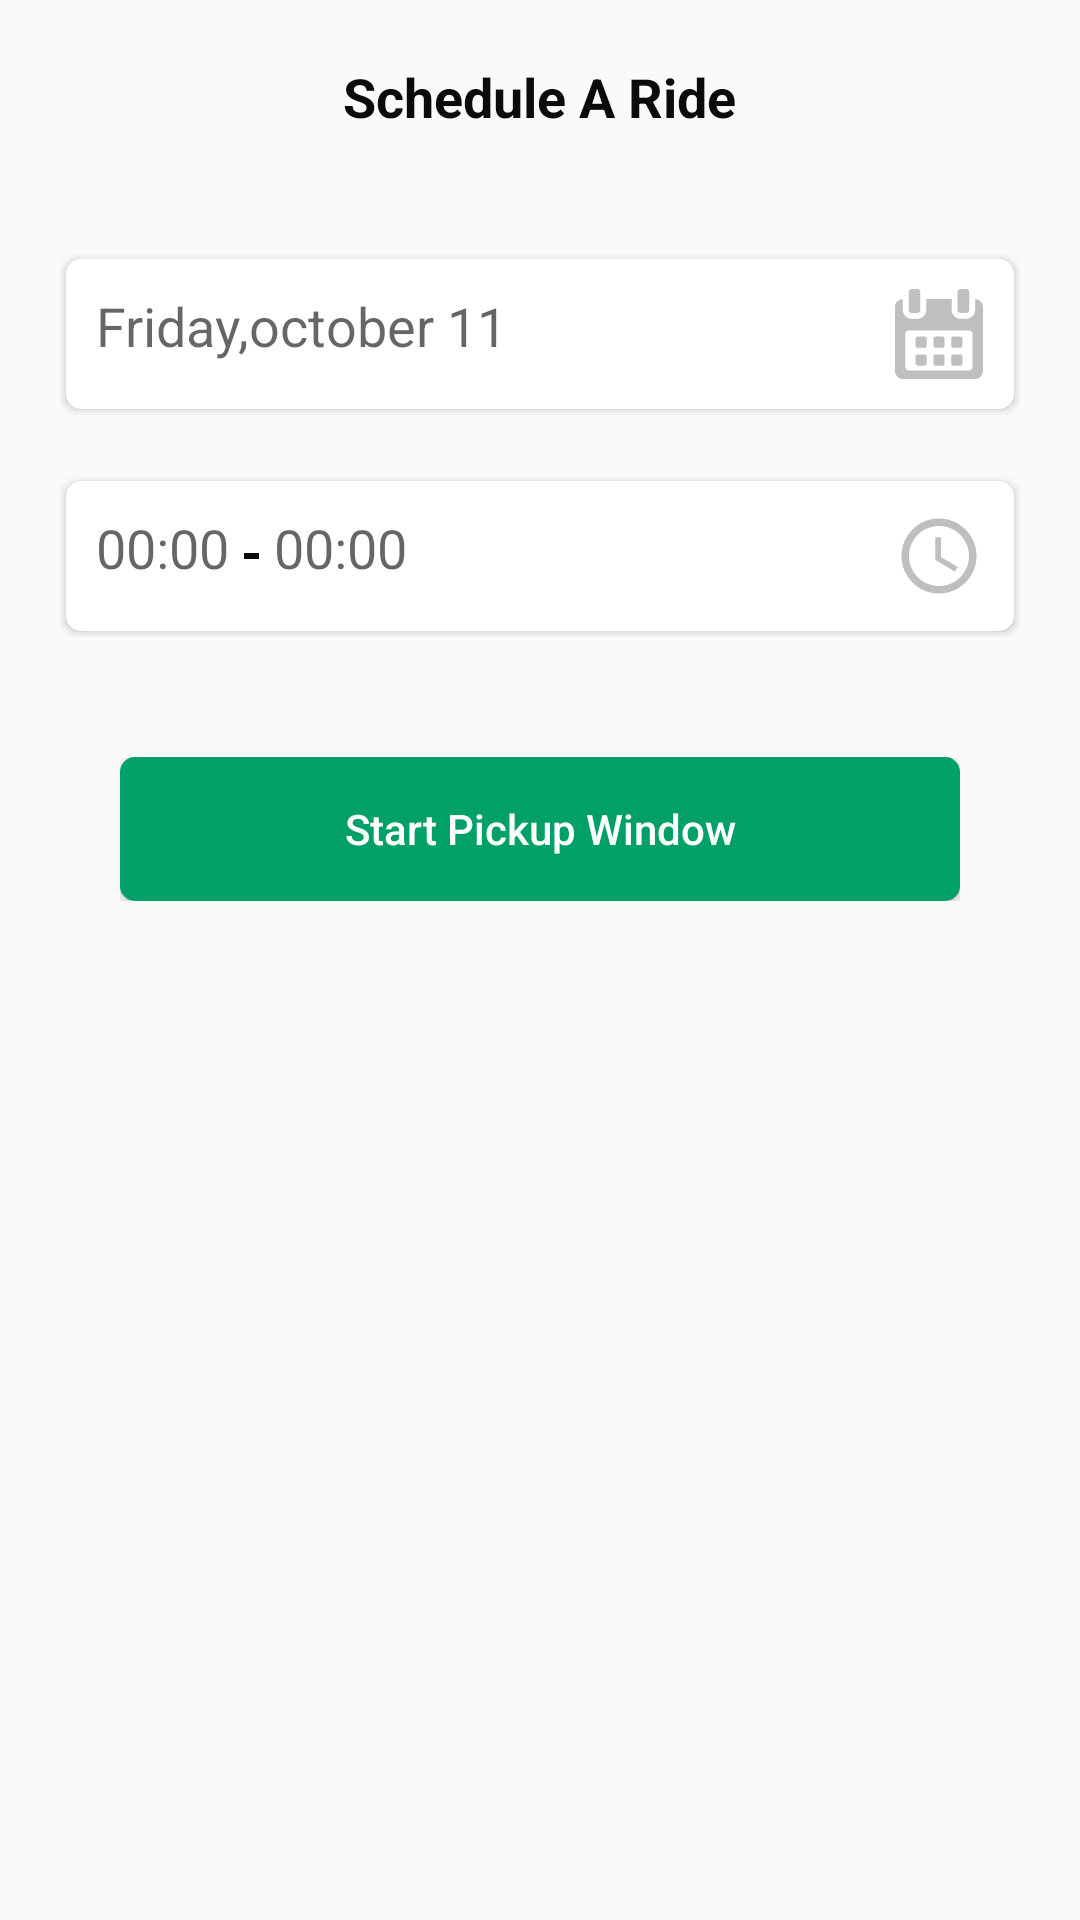

Here is an Android app screen rendered from its layout file. Give the layout XML and the strings, colors and styles it references.
<!-- AndroidManifest.xml: application theme AppTheme -->
<!-- res/layout/schedule_ride_dialog.xml -->
<?xml version="1.0" encoding="utf-8"?>
<RelativeLayout xmlns:android="http://schemas.android.com/apk/res/android"
    xmlns:app="http://schemas.android.com/apk/res-auto"
    android:layout_width="match_parent"
    android:layout_height="match_parent">

    <RelativeLayout
        android:id="@+id/ride_schedule"
        android:layout_width="match_parent"
        android:layout_height="wrap_content"
        android:layout_marginTop="@dimen/dp_20"
        android:layout_marginBottom="@dimen/dp_20">

        <TextView
            android:layout_width="wrap_content"
            android:layout_height="wrap_content"
            android:layout_centerInParent="true"
            android:text="@string/schedule_of_ride"
            android:textColor="@color/black"
            android:textSize="@dimen/dp_18"
            android:textStyle="bold" />

    </RelativeLayout>

    <RelativeLayout
        android:layout_width="match_parent"
        android:layout_height="wrap_content"
        android:layout_below="@id/ride_schedule">

        <RelativeLayout
            android:id="@+id/date_picker"
            android:layout_width="match_parent"
            android:layout_height="wrap_content"
            android:layout_marginLeft="@dimen/dp_20"
            android:layout_marginTop="@dimen/dp_20"
            android:layout_marginRight="@dimen/dp_20">

            <androidx.cardview.widget.CardView
                android:layout_width="match_parent"
                android:layout_height="wrap_content"
                android:layout_margin="2dp"
                app:cardCornerRadius="@dimen/dp_5">

                <RelativeLayout
                    android:layout_width="match_parent"
                    android:layout_height="wrap_content"
                    android:padding="@dimen/dp_10">

                    <EditText
                        android:id="@+id/et_datepicker1"
                        android:layout_width="match_parent"
                        android:layout_height="wrap_content"
                        android:layout_toLeftOf="@+id/lay1"
                        android:background="@color/white"
                        android:focusableInTouchMode="true"
                        android:cursorVisible="false"
                        android:focusable="false"
                        android:hint="Friday,october 11" />

                    <RelativeLayout
                        android:id="@+id/lay1"
                        android:layout_width="wrap_content"
                        android:layout_height="wrap_content"
                        android:layout_alignParentRight="true"
                        android:layout_centerVertical="true">

                        <ImageView
                            android:id="@+id/date_picker_icon"
                            android:layout_width="wrap_content"
                            android:layout_height="wrap_content"
                            android:src="@drawable/ic_calendar" />
                    </RelativeLayout>

                </RelativeLayout>

            </androidx.cardview.widget.CardView>

        </RelativeLayout>

        <RelativeLayout
            android:id="@+id/time_picker"
            android:layout_width="match_parent"
            android:layout_height="wrap_content"
            android:layout_below="@id/date_picker"
            android:layout_marginLeft="@dimen/dp_20"
            android:layout_marginTop="@dimen/dp_20"
            android:layout_marginRight="@dimen/dp_20">

            <androidx.cardview.widget.CardView
                android:layout_width="match_parent"
                android:layout_height="wrap_content"
                android:layout_margin="2dp"
                app:cardCornerRadius="@dimen/dp_5">

                <RelativeLayout
                    android:layout_width="match_parent"
                    android:layout_height="wrap_content"
                    android:padding="@dimen/dp_10">

                    <EditText
                        android:id="@+id/time_set_1"
                        android:layout_width="wrap_content"
                        android:layout_height="wrap_content"
                        android:background="@color/white"
                        android:focusableInTouchMode="true"
                        android:cursorVisible="false"
                        android:focusable="false"
                        android:hint="00:00" />

                    <View
                        android:id="@+id/set_dish"
                        android:layout_width="5dp"
                        android:layout_height="2dp"
                        android:layout_centerVertical="true"
                        android:layout_marginLeft="@dimen/dp_5"
                        android:layout_marginRight="@dimen/dp_5"
                        android:layout_toRightOf="@id/time_set_1"
                        android:background="@color/black" />

                    <EditText
                        android:id="@+id/time_set_2"
                        android:layout_width="wrap_content"
                        android:layout_height="wrap_content"
                        android:layout_toLeftOf="@+id/time_picker_icon"
                        android:layout_toRightOf="@id/set_dish"
                        android:background="@color/white"
                        android:focusableInTouchMode="true"
                        android:cursorVisible="false"
                        android:focusable="false"
                        android:hint="00:00" />

                    <ImageView
                        android:id="@+id/time_picker_icon"
                        android:layout_width="wrap_content"
                        android:layout_height="wrap_content"
                        android:layout_alignParentRight="true"
                        android:layout_centerVertical="true"
                        android:src="@drawable/ic_access_time" />

                </RelativeLayout>

            </androidx.cardview.widget.CardView>

        </RelativeLayout>

        <RelativeLayout
            android:layout_width="match_parent"
            android:layout_height="wrap_content"
            android:layout_below="@id/time_picker"
            android:layout_margin="40dp">

            <Button
                android:id="@+id/start_pickUp_btn"
                android:layout_width="match_parent"
                android:layout_height="wrap_content"
                android:background="@drawable/register_button_bg"
                android:text="@string/start_pick_up_window"
                android:textAllCaps="false"
                android:textColor="@color/white" />


        </RelativeLayout>

    </RelativeLayout>

</RelativeLayout>
<!-- resources referenced by this layout -->
<resources>
  <color name="black">#0C0B0B</color>
  <color name="white">#FFF</color>
  <dimen name="dp_10">10dp</dimen>
  <dimen name="dp_18">18dp</dimen>
  <dimen name="dp_20">20dp</dimen>
  <dimen name="dp_5">5dp</dimen>
  <!-- drawable ic_access_time (drawable) -->
  <vector android:height="30dp" android:tint="#BFBFBF"
      android:viewportHeight="24.0" android:viewportWidth="24.0"
      android:width="30dp" xmlns:android="http://schemas.android.com/apk/res/android">
      <path android:fillColor="#FF000000" android:pathData="M11.99,2C6.47,2 2,6.48 2,12s4.47,10 9.99,10C17.52,22 22,17.52 22,12S17.52,2 11.99,2zM12,20c-4.42,0 -8,-3.58 -8,-8s3.58,-8 8,-8 8,3.58 8,8 -3.58,8 -8,8zM12.5,7H11v6l5.25,3.15 0.75,-1.23 -4.5,-2.67z"/>
  </vector>
  <!-- drawable ic_calendar: vector/xml drawable (drawable, 2947 chars, omitted) -->
  <!-- drawable register_button_bg (drawable) -->
  <?xml version="1.0" encoding="utf-8"?>
  <shape xmlns:android="http://schemas.android.com/apk/res/android"
      android:shape="rectangle">
  
  
      <solid android:color="#00A066" />
      <corners
          android:bottomLeftRadius="5dp"
          android:bottomRightRadius="5dp"
          android:topLeftRadius="5dp"
          android:topRightRadius="5dp" />
  
  </shape>
  <string name="schedule_of_ride">Schedule A Ride</string>
  <string name="start_pick_up_window">Start Pickup Window</string>
  <style name="AppTheme" parent="Theme.AppCompat.Light.NoActionBar">
          
          <item name="colorPrimary">@color/colorPrimary</item>
          <item name="colorPrimaryDark">@color/colorPrimaryDark</item>
          <item name="colorAccent">@color/colorAccent</item>
      </style>
  <color name="colorPrimary">#008577</color>
  <color name="colorPrimaryDark">#00574B</color>
  <color name="colorAccent">#D81B60</color>
</resources>
